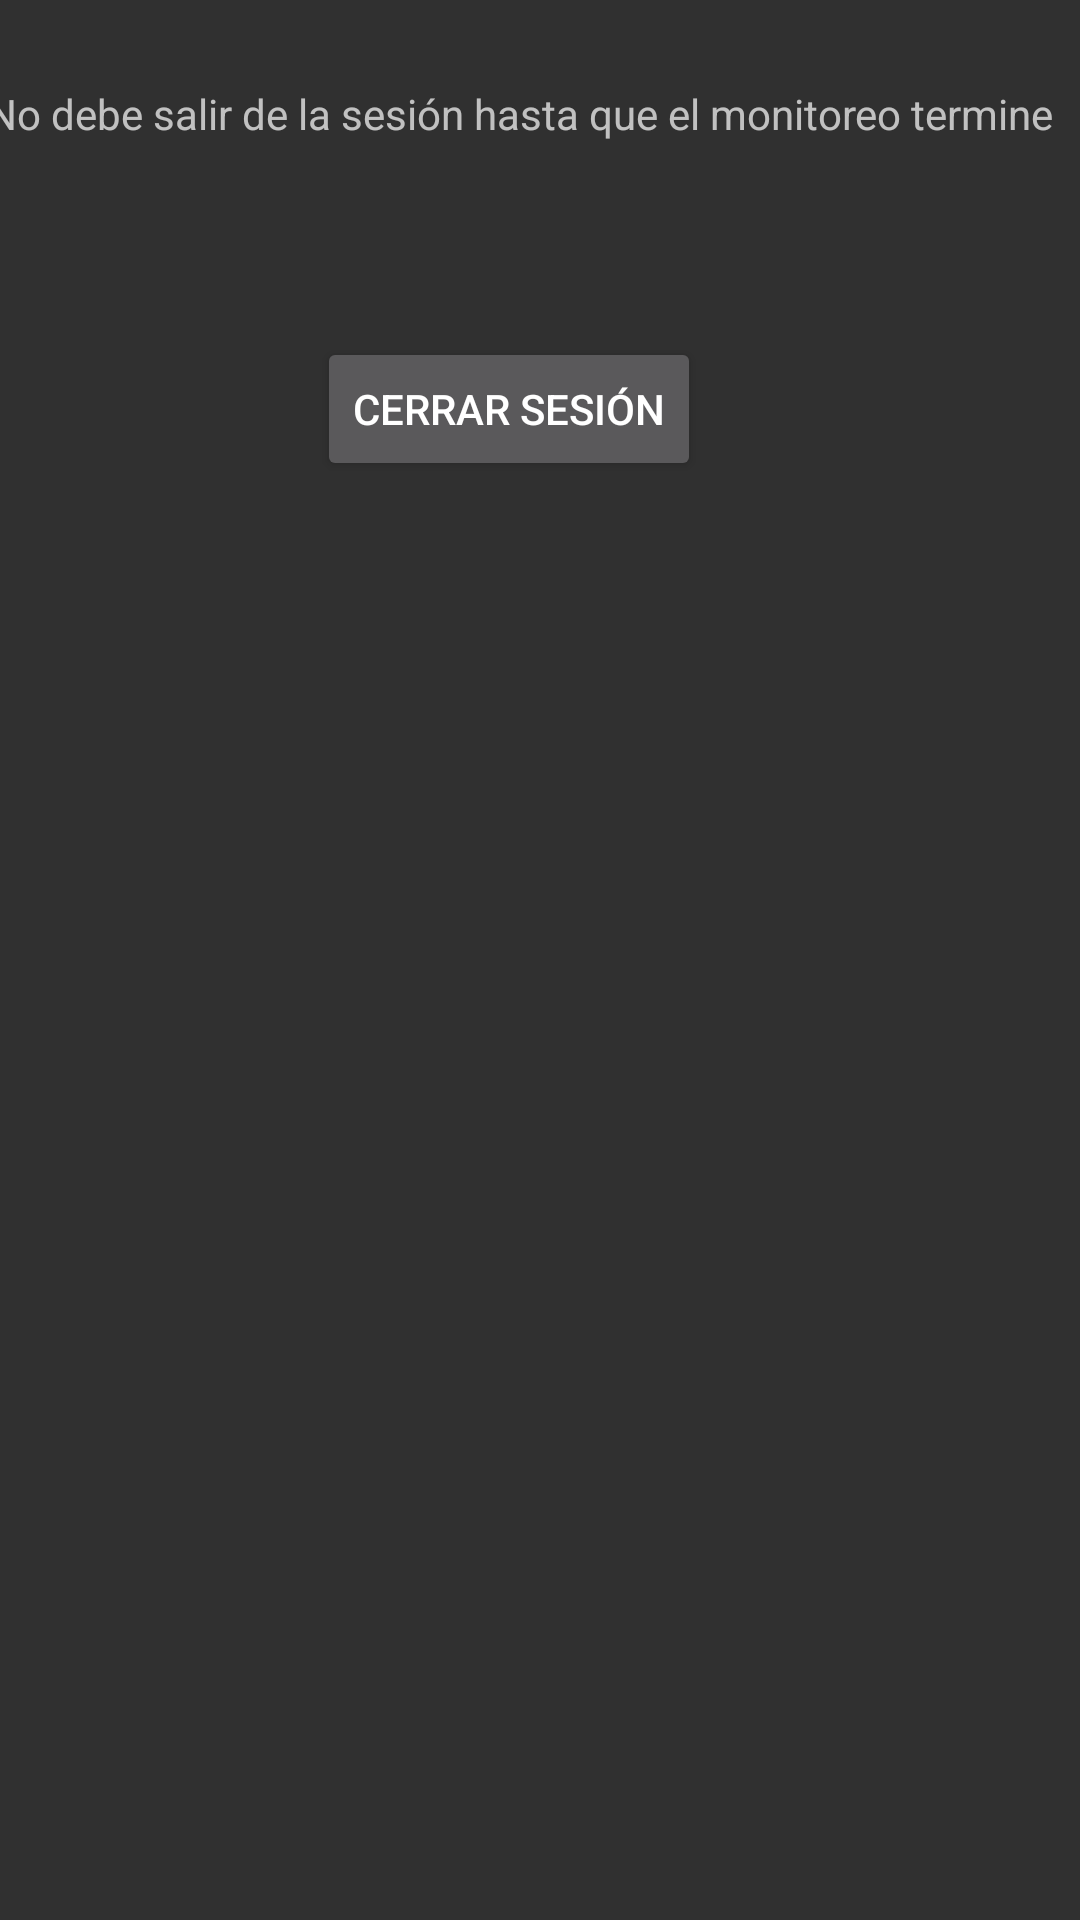

This screen was rendered from an Android layout file. Write that file and the resources it references.
<!-- AndroidManifest.xml: application theme Theme.AppCompat.NoActionBar -->
<!-- res/layout/fragment_cerrar_sesion.xml -->
<?xml version="1.0" encoding="utf-8"?>
<FrameLayout
    xmlns:android="http://schemas.android.com/apk/res/android"
    xmlns:app="http://schemas.android.com/apk/res-auto"
    xmlns:tools="http://schemas.android.com/tools"
    android:layout_width="match_parent"
    android:layout_height="match_parent"
    tools:context=".ui.cerrar.CerrarSesionFragment">

    <androidx.constraintlayout.widget.ConstraintLayout
        android:layout_width="match_parent"
        android:layout_height="match_parent">

        <TextView
            android:id="@+id/CSTextview"
            android:layout_width="370dp"
            android:layout_height="51dp"
            android:text="No debe salir de la sesión hasta que el monitoreo termine"
            app:layout_constraintBottom_toBottomOf="parent"
            app:layout_constraintEnd_toEndOf="parent"
            app:layout_constraintHorizontal_bias="0.487"
            app:layout_constraintStart_toStartOf="parent"
            app:layout_constraintTop_toTopOf="parent"
            app:layout_constraintVertical_bias="0.048" />

        <Button
            android:id="@+id/CSButton"
            android:layout_width="wrap_content"
            android:layout_height="wrap_content"
            android:text="Cerrar Sesión"
            app:layout_constraintBottom_toBottomOf="parent"
            app:layout_constraintEnd_toEndOf="parent"
            app:layout_constraintHorizontal_bias="0.455"
            app:layout_constraintStart_toStartOf="parent"
            app:layout_constraintTop_toTopOf="parent"
            app:layout_constraintVertical_bias="0.19" />


    </androidx.constraintlayout.widget.ConstraintLayout>

</FrameLayout>
<!-- resources referenced by this layout -->
<resources>

</resources>
